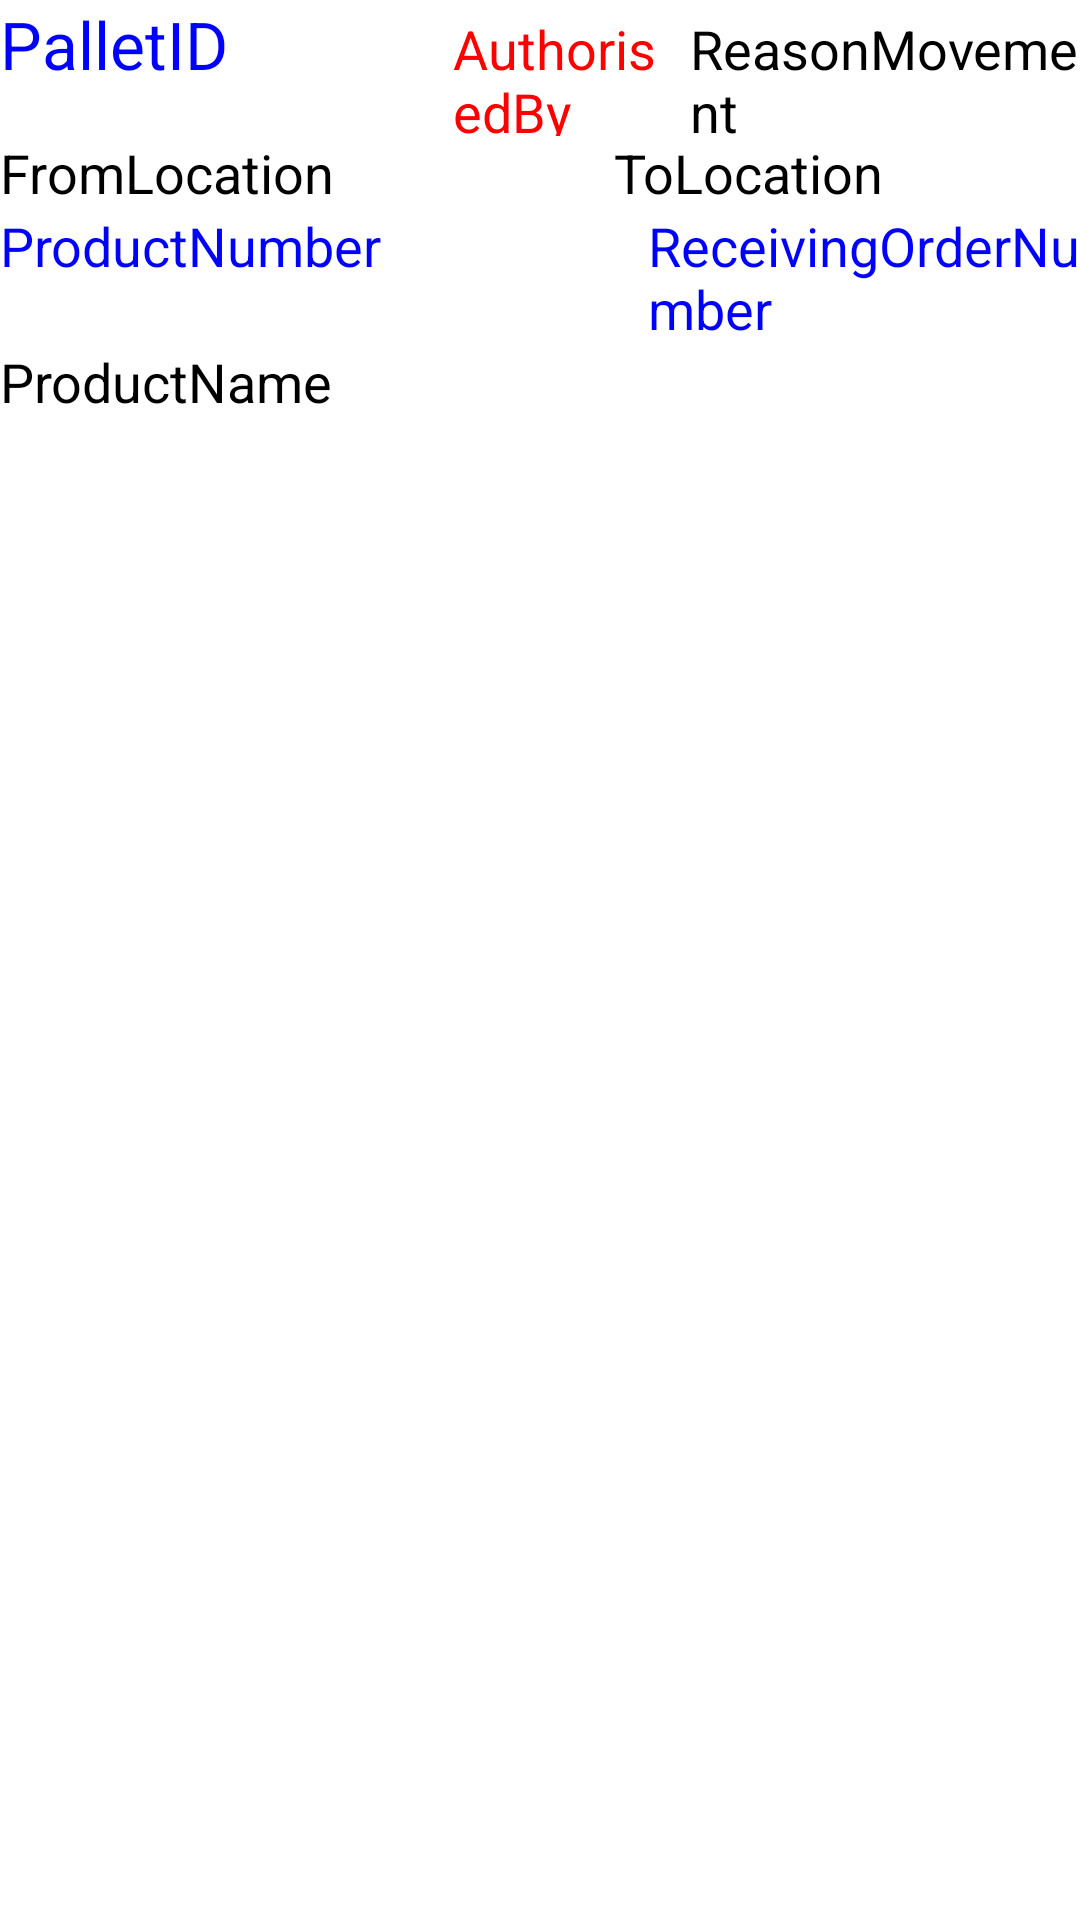

Write the Android layout XML for this screen, with the resource values it uses.
<!-- AndroidManifest.xml: application theme AppTheme -->
<!-- res/layout/items_drivermovementchecking.xml -->
<?xml version="1.0" encoding="utf-8"?>
<LinearLayout xmlns:android="http://schemas.android.com/apk/res/android"
    android:layout_width="match_parent"
    android:layout_height="match_parent"
    android:orientation="vertical" >

    <LinearLayout
        android:id="@+id/Layout_DriverMovementChecking_Detail"
        android:layout_width="match_parent"
        android:layout_height="wrap_content"
        android:orientation="horizontal"
        android:weightSum="100" >

        <TextView
            android:id="@+id/txtItemsDriverMovementChecking_PalletID"
            android:layout_width="0dp"
            android:layout_height="wrap_content"
            android:layout_weight="40"
            android:text="PalletID"
            android:textAppearance="?android:attr/textAppearanceLarge"
            android:textColor="#0000FF" />

        <TextView
            android:id="@+id/textView1"
            android:layout_width="0dp"
            android:layout_height="wrap_content"
            android:layout_weight="2" />

        <TextView
            android:id="@+id/txtItemsDriverMovementChecking_AuthorisedBy"
            android:layout_width="0dp"
            android:layout_height="wrap_content"
            android:layout_weight="20"
            android:text="AuthorisedBy"
            android:textAppearance="?android:attr/textAppearanceMedium"
            android:textColor="#FF0000" />

        <TextView
            android:id="@+id/TextView01"
            android:layout_width="0dp"
            android:layout_height="wrap_content"
            android:layout_weight="2" />

        <TextView
            android:id="@+id/txtItemsDriverMovementChecking_ReasonMovement"
            android:layout_width="0dp"
            android:layout_height="wrap_content"
            android:layout_weight="36"
            android:hint="?android:attr/textAppearanceMedium"
            android:text="ReasonMovement"
            android:textAppearance="?android:attr/textAppearanceMedium"
            android:textColor="#000000" />

    </LinearLayout>

    <LinearLayout
        android:id="@+id/LinearLayout01"
        android:layout_width="match_parent"
        android:layout_height="wrap_content"
        android:orientation="horizontal"
        android:weightSum="100" >

        <TextView
            android:id="@+id/txtItemsDriverMovementChecking_FromLocation"
            android:layout_width="0dp"
            android:layout_height="wrap_content"
            android:layout_weight="43"
            android:text="FromLocation"
            android:textAppearance="?android:attr/textAppearanceMedium"
            android:textColor="#000000" />

        <ImageView
            android:id="@+id/imgItemsDriverMovementChecking_ImgReason"
            android:layout_width="0dp"
            android:layout_height="wrap_content"
            android:layout_marginTop="5dp"
            android:layout_weight="12"
            android:contentDescription="@string/hello_world"
            android:scaleType="centerInside" />

        <TextView
            android:id="@+id/TextView04"
            android:layout_width="0dp"
            android:layout_height="wrap_content"
            android:layout_weight="2" />

        <TextView
            android:id="@+id/txtItemsDriverMovementChecking_ToLocation"
            android:layout_width="0dp"
            android:layout_height="wrap_content"
            android:layout_weight="43"
            android:text="ToLocation"
            android:textAppearance="?android:attr/textAppearanceMedium"
            android:textColor="#000000" />
    </LinearLayout>

    <LinearLayout
        android:id="@+id/LinearLayout02"
        android:layout_width="match_parent"
        android:layout_height="wrap_content"
        android:orientation="horizontal"
        android:weightSum="100" >

        <TextView
            android:id="@+id/txtItemsDriverMovementChecking_ProductNumber"
            android:layout_width="0dp"
            android:layout_height="wrap_content"
            android:layout_weight="60"
            android:text="ProductNumber"
            android:textAppearance="?android:attr/textAppearanceMedium"
            android:textColor="#0000FF" />

        <TextView
            android:id="@+id/txtItemsDriverMovementChecking_ReceivingOrderNumber"
            android:layout_width="0dp"
            android:layout_height="wrap_content"
            android:layout_weight="40"
            android:text="ReceivingOrderNumber"
            android:textAppearance="?android:attr/textAppearanceMedium"
            android:textColor="#0000FF" />
    </LinearLayout>

    <TextView
        android:id="@+id/txtItemsDriverMovementChecking_ProductName"
        android:layout_width="match_parent"
        android:layout_height="wrap_content"
        android:text="ProductName"
        android:textAppearance="?android:attr/textAppearanceMedium"
        android:textColor="#000000" />

</LinearLayout>
<!-- resources referenced by this layout -->
<resources>
  <string name="hello_world">Hello world!</string>
  <style name="AppTheme" parent="AppBaseTheme">
          
      </style>
  <style name="AppBaseTheme" parent="android:Theme.Light">
          
      </style>
</resources>
